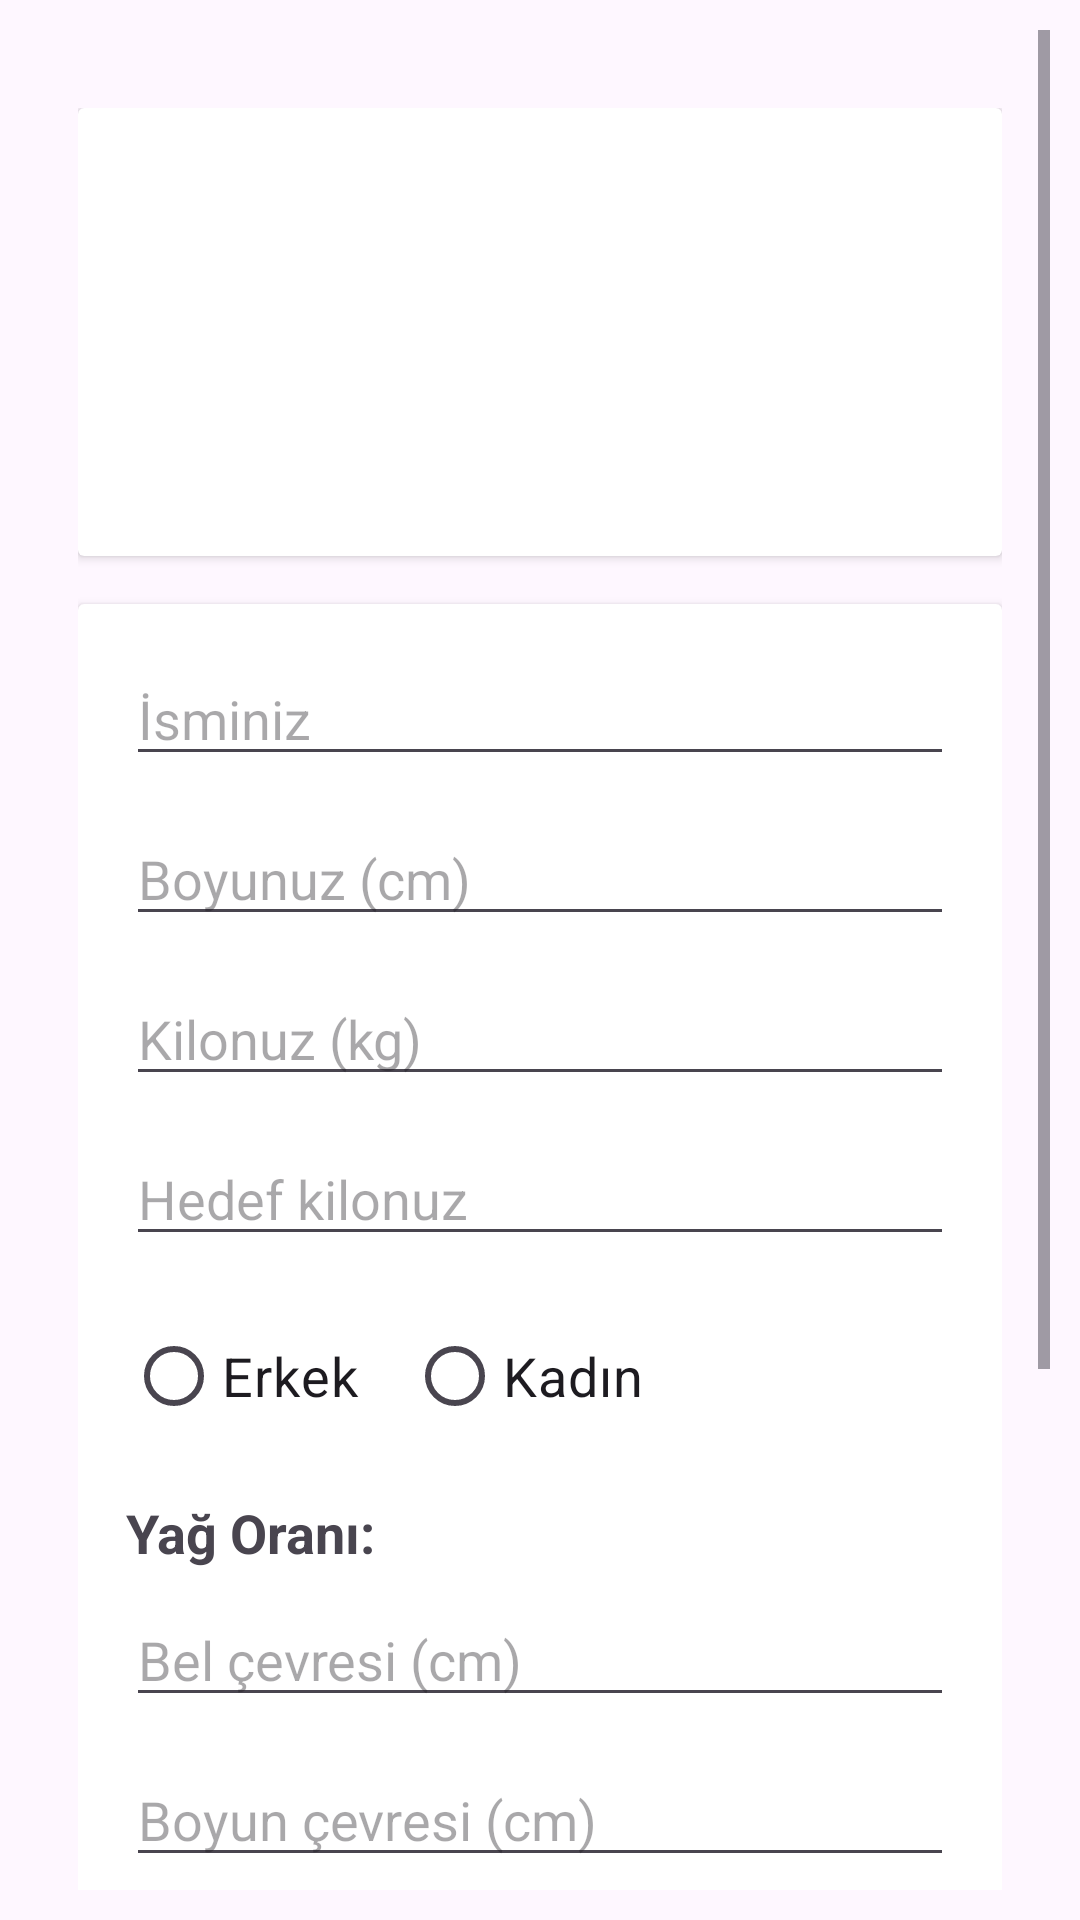

This screen was rendered from an Android layout file. Write that file and the resources it references.
<!-- AndroidManifest.xml: application theme Theme.SporTakip -->
<!-- res/layout/fragment_profil.xml -->
<?xml version="1.0" encoding="utf-8"?>
<ScrollView xmlns:android="http://schemas.android.com/apk/res/android"
    android:layout_width="match_parent"
    android:layout_height="match_parent"
    android:padding="10dp">

    <LinearLayout
        android:orientation="vertical"
        android:padding="16dp"
        android:layout_marginTop="10dp"
        android:layout_width="match_parent"
        android:layout_height="wrap_content">

        
        <androidx.cardview.widget.CardView
            android:layout_width="match_parent"
            android:layout_height="wrap_content"
            android:layout_marginBottom="16dp"
            android:elevation="4dp"
            android:radius="8dp">

            <LinearLayout
                android:orientation="vertical"
                android:padding="16dp"
                android:layout_width="match_parent"
                android:layout_height="wrap_content">

                <TextView
                    android:id="@+id/tvIsim"
                    android:layout_width="match_parent"
                    android:layout_height="wrap_content"
                    android:textSize="18sp"
                    android:textStyle="bold"
                    android:layout_marginBottom="4dp" />

                <TextView
                    android:id="@+id/tvBoy"
                    android:layout_width="match_parent"
                    android:layout_height="wrap_content"
                    android:textSize="18sp"
                    android:layout_marginBottom="4dp" />

                <TextView
                    android:id="@+id/tvKilo"
                    android:layout_width="match_parent"
                    android:layout_height="wrap_content"
                    android:textSize="18sp"
                    android:layout_marginBottom="4dp" />

                <TextView
                    android:id="@+id/tvHedef"
                    android:layout_width="match_parent"
                    android:layout_height="wrap_content"
                    android:textSize="18sp"
                    android:layout_marginBottom="8dp" />
            </LinearLayout>
        </androidx.cardview.widget.CardView>

        
        <androidx.cardview.widget.CardView
            android:layout_width="match_parent"
            android:layout_height="wrap_content"
            android:layout_marginBottom="16dp"
            android:elevation="4dp"
            android:radius="8dp">

            <LinearLayout
                android:orientation="vertical"
                android:padding="16dp"
                android:layout_width="match_parent"
                android:layout_height="wrap_content">

                <EditText
                    android:id="@+id/etIsim"
                    android:hint="İsminiz"
                    android:textSize="18sp"
                    android:layout_width="match_parent"
                    android:layout_height="wrap_content"
                    android:layout_marginBottom="12dp" />

                <EditText
                    android:id="@+id/etBoy"
                    android:hint="Boyunuz (cm)"
                    android:textSize="18sp"
                    android:inputType="numberDecimal"
                    android:layout_width="match_parent"
                    android:layout_height="wrap_content"
                    android:layout_marginBottom="12dp" />

                <EditText
                    android:id="@+id/etKilo"
                    android:hint="Kilonuz (kg)"
                    android:textSize="18sp"
                    android:inputType="numberDecimal"
                    android:layout_width="match_parent"
                    android:layout_height="wrap_content"
                    android:layout_marginBottom="12dp" />

                <EditText
                    android:id="@+id/etHedef"
                    android:hint="Hedef kilonuz"
                    android:textSize="18sp"
                    android:inputType="numberDecimal"
                    android:layout_width="match_parent"
                    android:layout_height="wrap_content"
                    android:layout_marginBottom="16dp" />

                
                <RadioGroup
                    android:id="@+id/rgCinsiyet"
                    android:layout_width="wrap_content"
                    android:layout_height="wrap_content"
                    android:orientation="horizontal"
                    android:layout_marginBottom="16dp">

                    <RadioButton
                        android:id="@+id/rbErkek"
                        android:layout_width="wrap_content"
                        android:layout_height="wrap_content"
                        android:text="Erkek"
                        android:textSize="18sp" />

                    <RadioButton
                        android:id="@+id/rbKadin"
                        android:layout_width="wrap_content"
                        android:layout_height="wrap_content"
                        android:text="Kadın"
                        android:textSize="18sp"
                        android:layout_marginStart="16dp" />
                </RadioGroup>

                <TextView
                    android:id="@+id/tvYagOrani"
                    android:layout_width="wrap_content"
                    android:layout_height="wrap_content"
                    android:text="Yağ Oranı:"
                    android:textSize="18sp"
                    android:textStyle="bold"
                    android:layout_marginBottom="8dp" />

                <EditText
                    android:id="@+id/etBel"
                    android:hint="Bel çevresi (cm)"
                    android:textSize="18sp"
                    android:inputType="numberDecimal"
                    android:layout_width="match_parent"
                    android:layout_height="wrap_content"
                    android:layout_marginBottom="12dp" />

                <EditText
                    android:id="@+id/etBoyun"
                    android:hint="Boyun çevresi (cm)"
                    android:textSize="18sp"
                    android:inputType="numberDecimal"
                    android:layout_width="match_parent"
                    android:layout_height="wrap_content"
                    android:layout_marginBottom="12dp" />

                <EditText
                    android:id="@+id/etKalca"
                    android:hint="Kalça çevresi (cm) - sadece kadınlar"
                    android:textSize="18sp"
                    android:inputType="numberDecimal"
                    android:layout_width="match_parent"
                    android:layout_height="wrap_content"
                    android:layout_marginBottom="16dp" />

                <Button
                    android:id="@+id/kaydetButton"
                    android:text="Kaydet"
                    android:textSize="18sp"
                    android:layout_width="match_parent"
                    android:layout_height="wrap_content"
                    android:layout_marginBottom="10dp" />

                <Button
                    android:id="@+id/duzenleButton"
                    android:text="Düzenle"
                    android:textSize="18sp"
                    android:layout_width="match_parent"
                    android:layout_height="wrap_content" />

            </LinearLayout>
        </androidx.cardview.widget.CardView>

        
        <TextView
            android:id="@+id/tvAntrenmanSayisi"
            android:layout_width="wrap_content"
            android:layout_height="wrap_content"
            android:textSize="18sp"
            android:text="Toplam antrenman sayısı: 0"
            android:layout_marginTop="16dp"/>
    </LinearLayout>
</ScrollView>
<!-- resources referenced by this layout -->
<resources>
  <style name="Theme.SporTakip" parent="Base.Theme.SporTakip" />
  <style name="Base.Theme.SporTakip" parent="Theme.Material3.DayNight.NoActionBar">
          
          
      </style>
</resources>
